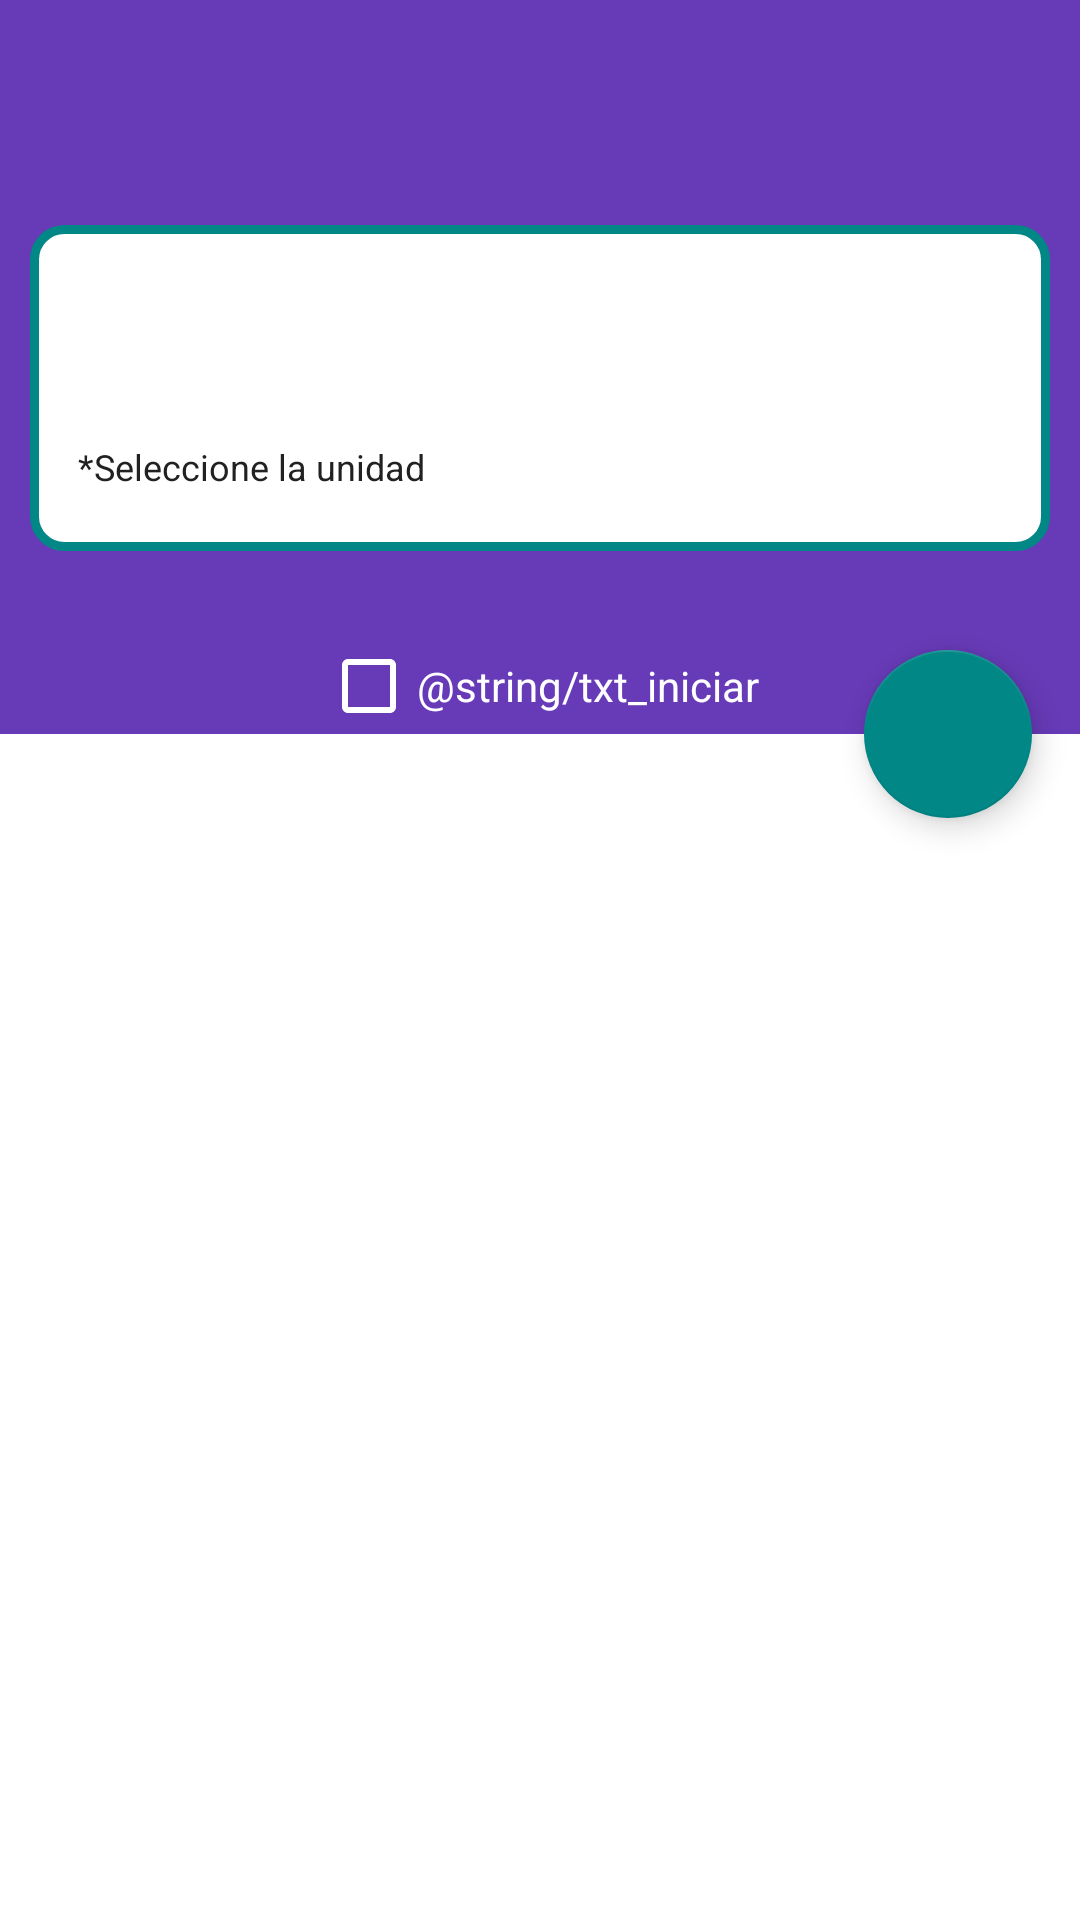

Here is an Android app screen rendered from its layout file. Give the layout XML and the strings, colors and styles it references.
<!-- AndroidManifest.xml: activity theme AppTheme.NoActionBar -->
<!-- res/layout/activity_agregar_quiz.xml -->
<?xml version="1.0" encoding="utf-8"?>
<androidx.coordinatorlayout.widget.CoordinatorLayout xmlns:android="http://schemas.android.com/apk/res/android"
    xmlns:app="http://schemas.android.com/apk/res-auto"
    xmlns:tools="http://schemas.android.com/tools"
    android:layout_width="match_parent"
    android:layout_height="match_parent"
    android:fitsSystemWindows="true"
    android:background="@android:color/white"
    tools:context=".AgregarUnidActivity">

    <com.google.android.material.appbar.AppBarLayout
        android:id="@+id/app_bar"
        android:layout_width="match_parent"
        android:layout_height="wrap_content"
        android:fitsSystemWindows="true"
        android:theme="@style/AppTheme.AppBarOverlay">

        <com.google.android.material.appbar.CollapsingToolbarLayout
            android:id="@+id/toolbar_layout"
            android:layout_width="match_parent"
            android:layout_height="match_parent"
            android:fitsSystemWindows="true"
            app:contentScrim="?attr/colorPrimary"
            app:layout_scrollFlags="scroll|exitUntilCollapsed">


            <androidx.appcompat.widget.LinearLayoutCompat
                android:layout_width="match_parent"
                android:layout_height="wrap_content"
                android:orientation="vertical"
                android:layout_marginTop="65dp">

                <LinearLayout
                    android:layout_width="match_parent"
                    android:layout_height="wrap_content"
                    android:layout_margin="10dp"
                    android:background="@drawable/backgroud_rounded_itemquizzes"
                    android:orientation="vertical">
                    <com.google.android.material.textfield.TextInputLayout
                        android:id="@+id/txtNombre"
                        android:layout_width="match_parent"
                        android:layout_height="wrap_content"
                        android:layout_marginTop="10dp"
                        android:hint="Nombre del Quizz">
                        <com.google.android.material.textfield.TextInputEditText
                            android:id="@+id/edtNombre"
                            android:layout_width="match_parent"
                            android:layout_height="wrap_content"
                            android:layout_marginLeft="16dp"
                            android:textColor="@color/primaryText"
                            android:layout_marginRight="16dp"/>
                    </com.google.android.material.textfield.TextInputLayout>

                    <TextView
                        android:layout_width="wrap_content"
                        android:layout_height="wrap_content"
                        android:text="@string/seleccione_la_unidad"
                        android:textColor="@color/primaryText"
                        android:layout_marginLeft="16dp"
                        android:layout_marginTop="10dp"
                        android:textSize="12sp"
                        android:layout_marginRight="16dp"/>

                    <androidx.recyclerview.widget.RecyclerView
                        android:id="@+id/recyUnid"
                        android:layout_width="match_parent"
                        android:layout_marginTop="10dp"
                        android:layout_marginLeft="16dp"
                        android:layout_marginRight="16dp"
                        android:layout_marginBottom="10dp"
                        android:layout_height="wrap_content"
                        />
                </LinearLayout>
                <TextView
                    android:visibility="invisible"
                    android:id="@+id/txtcantidadDeUnidades"
                    android:layout_width="wrap_content"
                    android:layout_height="wrap_content"
                    android:text="@string/no_hay_unidades_aun"
                    android:layout_gravity="center"/>

                <CheckBox
                    android:id="@+id/chkEstado"
                    android:layout_width="wrap_content"
                    android:layout_height="wrap_content"
                    android:layout_gravity="center"
                    android:text="@string/txt_iniciar"/>

            </androidx.appcompat.widget.LinearLayoutCompat>

            <androidx.appcompat.widget.Toolbar
                android:id="@+id/toolbar"
                android:layout_width="match_parent"
                android:layout_height="?attr/actionBarSize"
                app:layout_collapseMode="parallax"
                app:popupTheme="@style/AppTheme.PopupOverlay" />

        </com.google.android.material.appbar.CollapsingToolbarLayout>

    </com.google.android.material.appbar.AppBarLayout>

    <androidx.core.widget.NestedScrollView
        android:layout_width="match_parent"
        android:layout_height="match_parent"
        app:layout_behavior="@string/appbar_scrolling_view_behavior"
        android:layout_marginTop="20dp"
        tools:context=".AgregarQuizActivity">

        <androidx.appcompat.widget.LinearLayoutCompat
            android:layout_width="match_parent"
            android:layout_marginLeft="16dp"
            android:layout_marginRight="16dp"
            android:layout_height="wrap_content"
            android:orientation="vertical">

            <androidx.recyclerview.widget.RecyclerView
                android:id="@+id/recyPreguntas"
                android:layout_width="match_parent"
                android:layout_height="wrap_content">
            </androidx.recyclerview.widget.RecyclerView>

            <TextView
                android:visibility="invisible"
                android:id="@+id/txtCantidadQuizz"
                android:layout_width="wrap_content"
                android:layout_height="wrap_content"
                android:text="@string/no_se_han_agregado_quizzes_aun"
                android:layout_gravity="center"/>
        </androidx.appcompat.widget.LinearLayoutCompat>


    </androidx.core.widget.NestedScrollView>

    <com.google.android.material.floatingactionbutton.FloatingActionButton
        android:id="@+id/BtnGuardar"
        android:layout_width="wrap_content"
        android:layout_height="wrap_content"
        android:layout_margin="@dimen/fab_margin"
        app:layout_anchor="@id/app_bar"
        app:layout_anchorGravity="bottom|end"
        android:src="@drawable/ic_save" />

</androidx.coordinatorlayout.widget.CoordinatorLayout>
<!-- resources referenced by this layout -->
<resources>
  <color name="primaryText">#212121</color>
  <dimen name="fab_margin">16dp</dimen>
  <!-- drawable backgroud_rounded_itemquizzes (drawable) -->
  <?xml version="1.0" encoding="utf-8"?>
  <shape xmlns:android="http://schemas.android.com/apk/res/android">
      <solid android:color="#FFFFFF"/>
      <stroke android:width="3dp" android:color="@color/colorAccent" />
      <corners android:radius="10dp"/>
      <padding android:left="0dp" android:top="0dp" android:right="0dp" android:bottom="0dp" />
  </shape>
  <string name="no_hay_unidades_aun">No hay Unidades aun</string>
  <string name="no_se_han_agregado_quizzes_aun">No se han Agregado Quizzes aun</string>
  <string name="seleccione_la_unidad">*Seleccione la unidad</string>
  <style name="AppTheme.AppBarOverlay" parent="ThemeOverlay.AppCompat.Dark.ActionBar" />
  <style name="AppTheme.PopupOverlay" parent="ThemeOverlay.AppCompat.Light" />
  <style name="AppTheme.NoActionBar">
          <item name="windowActionBar">false</item>
          <item name="windowNoTitle">true</item>
      </style>
  <color name="colorAccent">#018786</color>
</resources>
